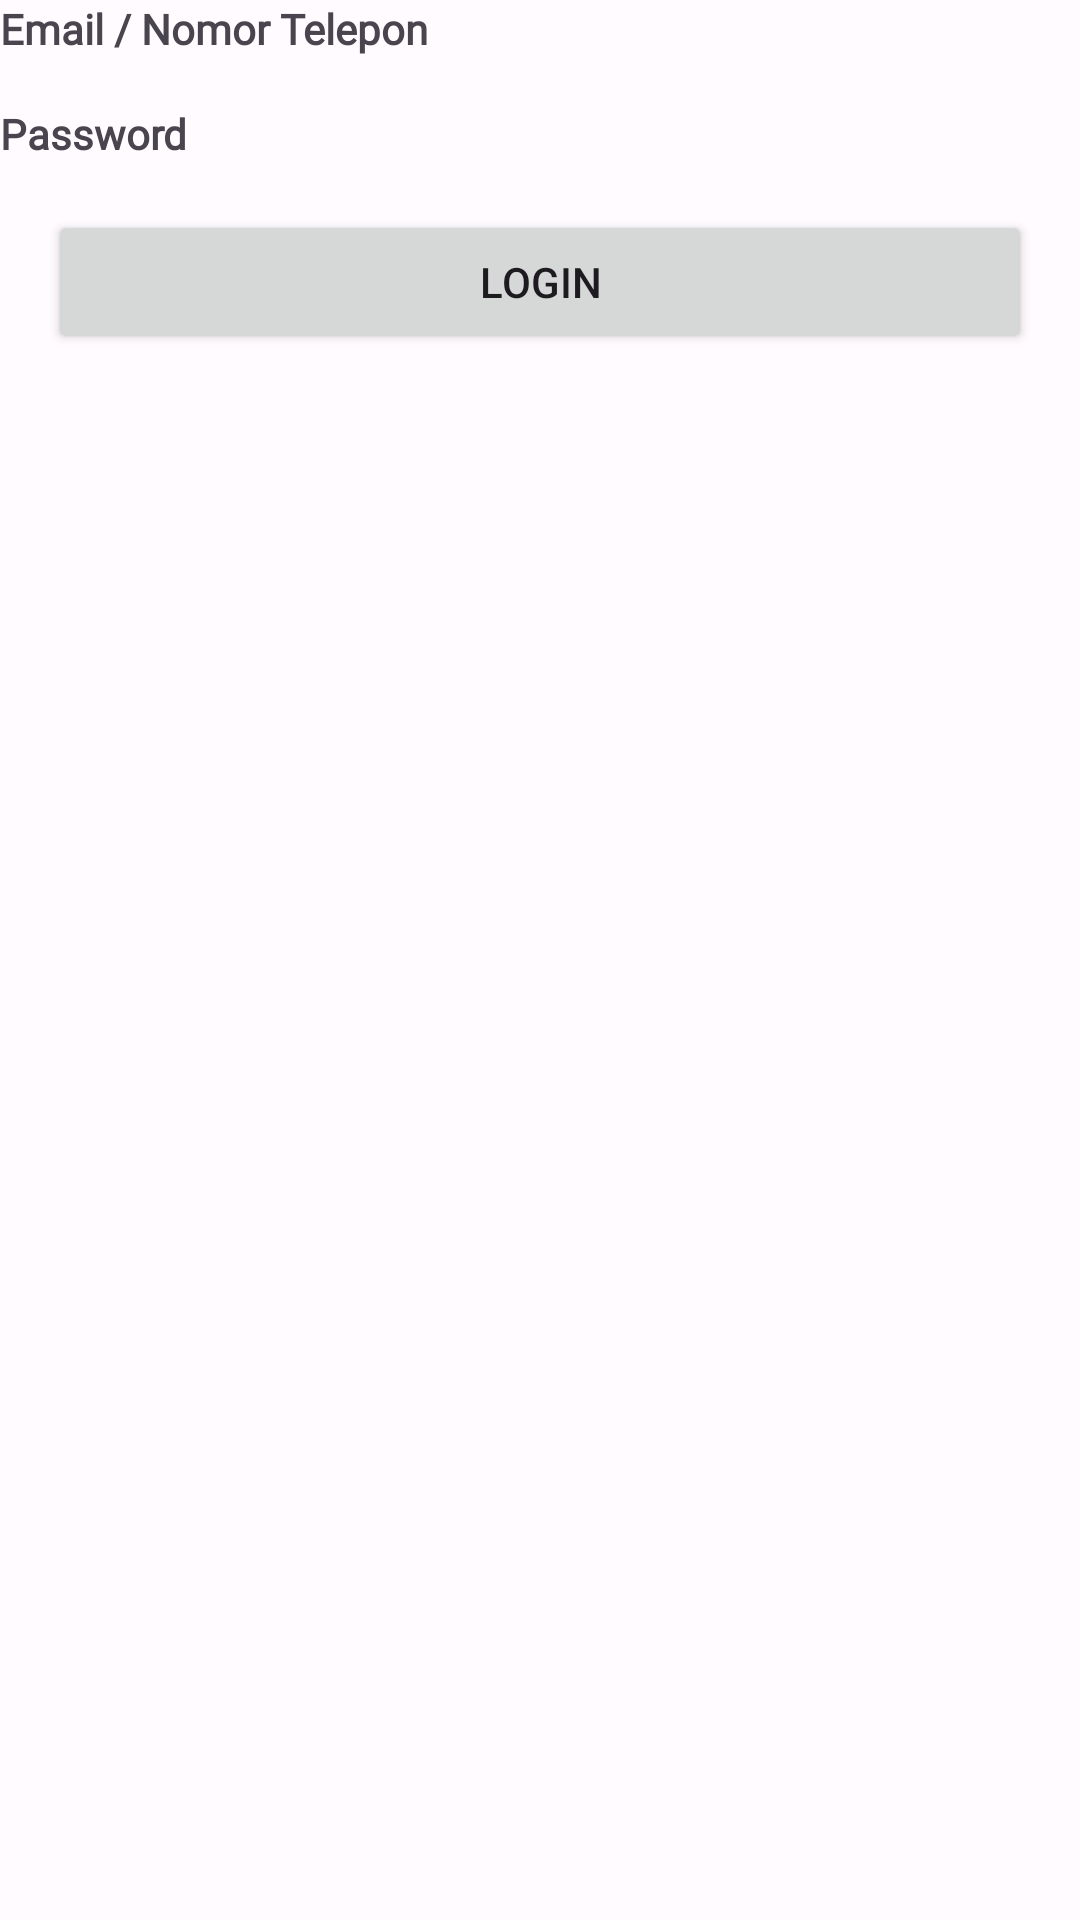

Reconstruct the res/layout file that produces this screen, plus the resources it refers to.
<!-- AndroidManifest.xml: application theme Theme.GoStudy -->
<!-- res/layout/layout_login_form.xml -->
<?xml version="1.0" encoding="utf-8"?>
<androidx.constraintlayout.widget.ConstraintLayout xmlns:android="http://schemas.android.com/apk/res/android"
    xmlns:app="http://schemas.android.com/apk/res-auto"
    xmlns:tools="http://schemas.android.com/tools"
    android:layout_width="match_parent"
    android:layout_height="match_parent">

    <TextView
        android:id="@+id/tv_emailortelp"
        android:layout_width="match_parent"
        android:layout_height="wrap_content"
        android:fontFamily="@font/montserrat_regular"
        android:text="@string/text_emailortelp"
        app:layout_constraintTop_toTopOf="parent"
        android:textStyle="bold"
        app:layout_constraintStart_toStartOf="parent" />

    <com.google.android.material.textfield.TextInputLayout
        android:id="@+id/til_email"
        style="@style/Widget.Material3.TextInputLayout.OutlinedBox.Dense"
        android:layout_width="match_parent"
        android:layout_height="wrap_content"
        android:layout_marginTop="8dp"
        android:visibility="gone"
        app:boxBackgroundColor="@color/white"
        app:layout_constraintTop_toBottomOf="@id/tv_emailortelp"
        app:boxCornerRadiusBottomEnd="12dp"
        app:boxCornerRadiusBottomStart="12dp"
        app:boxCornerRadiusTopEnd="12dp"
        app:boxCornerRadiusTopStart="12dp"
        app:boxStrokeColor="@color/mtrl_textinput_default_box_stroke_color"
        app:boxStrokeWidth="1.5dp"
        app:endIconMode="clear_text"
        tools:ignore="PrivateResource"
        tools:visibility="visible">

        <com.google.android.material.textfield.TextInputEditText
            android:id="@+id/et_email"
            android:layout_width="match_parent"
            android:layout_height="wrap_content"
            android:fontFamily="@font/montserrat_regular"
            android:hint="@string/form_email"
            android:inputType="textEmailAddress" />

    </com.google.android.material.textfield.TextInputLayout>

    <TextView
        android:id="@+id/tv_password_login"
        android:layout_width="wrap_content"
        android:layout_height="wrap_content"
        android:layout_marginTop="16dp"
        android:fontFamily="@font/montserrat_regular"
        android:text="@string/text_password"
        android:textStyle="bold"
        app:layout_constraintStart_toStartOf="parent"
        app:layout_constraintTop_toBottomOf="@+id/til_email"
        tools:ignore="MissingConstraints"
        tools:layout_editor_absoluteX="26dp" />

    <com.google.android.material.textfield.TextInputLayout
        android:id="@+id/til_password"
        style="@style/Widget.Material3.TextInputLayout.OutlinedBox.Dense"
        android:layout_width="match_parent"
        android:layout_height="wrap_content"
        app:layout_constraintTop_toBottomOf="@id/tv_password_login"
        android:layout_marginTop="8dp"
        android:visibility="gone"
        app:boxBackgroundColor="@color/white"
        app:boxCornerRadiusBottomEnd="12dp"
        app:boxCornerRadiusBottomStart="12dp"
        app:boxCornerRadiusTopEnd="12dp"
        app:boxCornerRadiusTopStart="12dp"
        app:boxStrokeColor="@color/mtrl_textinput_default_box_stroke_color"
        app:boxStrokeWidth="1.5dp"
        app:passwordToggleEnabled="true"
        tools:ignore="PrivateResource"
        tools:visibility="visible">

        <com.google.android.material.textfield.TextInputEditText
            android:id="@+id/et_password"
            android:layout_width="match_parent"
            android:layout_height="wrap_content"
            android:fontFamily="@font/montserrat_regular"
            android:hint="@string/form_password"
            android:inputType="textPassword" />

    </com.google.android.material.textfield.TextInputLayout>

    <FrameLayout
        android:id="@+id/fl_btn_loading_state"
        android:layout_width="match_parent"
        android:layout_height="wrap_content"
        android:padding="16dp"
        app:layout_constraintTop_toBottomOf="@id/til_password">

        <Button
            android:id="@+id/btn_login"
            android:layout_width="match_parent"
            android:layout_height="wrap_content"
            android:text="@string/text_login" />

        <com.google.android.material.progressindicator.CircularProgressIndicator
            android:id="@+id/pb_loading"
            android:layout_width="match_parent"
            android:layout_height="wrap_content"
            android:layout_gravity="center"
            android:indeterminate="true"
            android:visibility="gone" />
    </FrameLayout>


</androidx.constraintlayout.widget.ConstraintLayout>
<!-- resources referenced by this layout -->
<resources>
  <color name="mtrl_textinput_default_box_stroke_color" tools:override="true">#006C45</color>
  <color name="white">#FFFFFF</color>
  <string name="form_email">Email</string>
  <string name="form_password">Password</string>
  <string name="text_emailortelp">Email / Nomor Telepon</string>
  <string name="text_login">Login</string>
  <string name="text_password">Password</string>
  <style name="Theme.GoStudy" parent="Base.Theme.GoStudy" />
  <color name="md_theme_light_primary">#006C45</color>
  <color name="md_theme_light_onPrimary">#FFFFFF</color>
  <color name="md_theme_light_primaryContainer">#90F7BF</color>
  <color name="md_theme_light_onPrimaryContainer">#002112</color>
  <color name="md_theme_light_secondary">#396A1E</color>
  <color name="md_theme_light_onSecondary">#FFFFFF</color>
  <color name="md_theme_light_secondaryContainer">#B9F296</color>
  <color name="md_theme_light_onSecondaryContainer">#082100</color>
  <color name="md_theme_light_tertiary">#396A1E</color>
  <color name="md_theme_light_onTertiary">#FFFFFF</color>
  <color name="md_theme_light_tertiaryContainer">#B9F296</color>
  <color name="md_theme_light_onTertiaryContainer">#082100</color>
  <color name="md_theme_light_error">#BA1A1A</color>
  <color name="md_theme_light_errorContainer">#FFDAD6</color>
  <color name="md_theme_light_onError">#FFFFFF</color>
  <color name="md_theme_light_onErrorContainer">#410002</color>
  <color name="md_theme_light_background">#FFFBFF</color>
  <color name="md_theme_light_onBackground">#2C1700</color>
  <color name="md_theme_light_surface">#FFFBFF</color>
  <color name="md_theme_light_onSurface">#2C1700</color>
  <color name="md_theme_light_surfaceVariant">#DCE5DC</color>
  <color name="md_theme_light_onSurfaceVariant">#404943</color>
  <color name="md_theme_light_outline">#707972</color>
  <color name="md_theme_light_inverseOnSurface">#FFEEE0</color>
  <color name="md_theme_light_inverseSurface">#482900</color>
  <color name="md_theme_light_inversePrimary">#73DAA4</color>
</resources>
